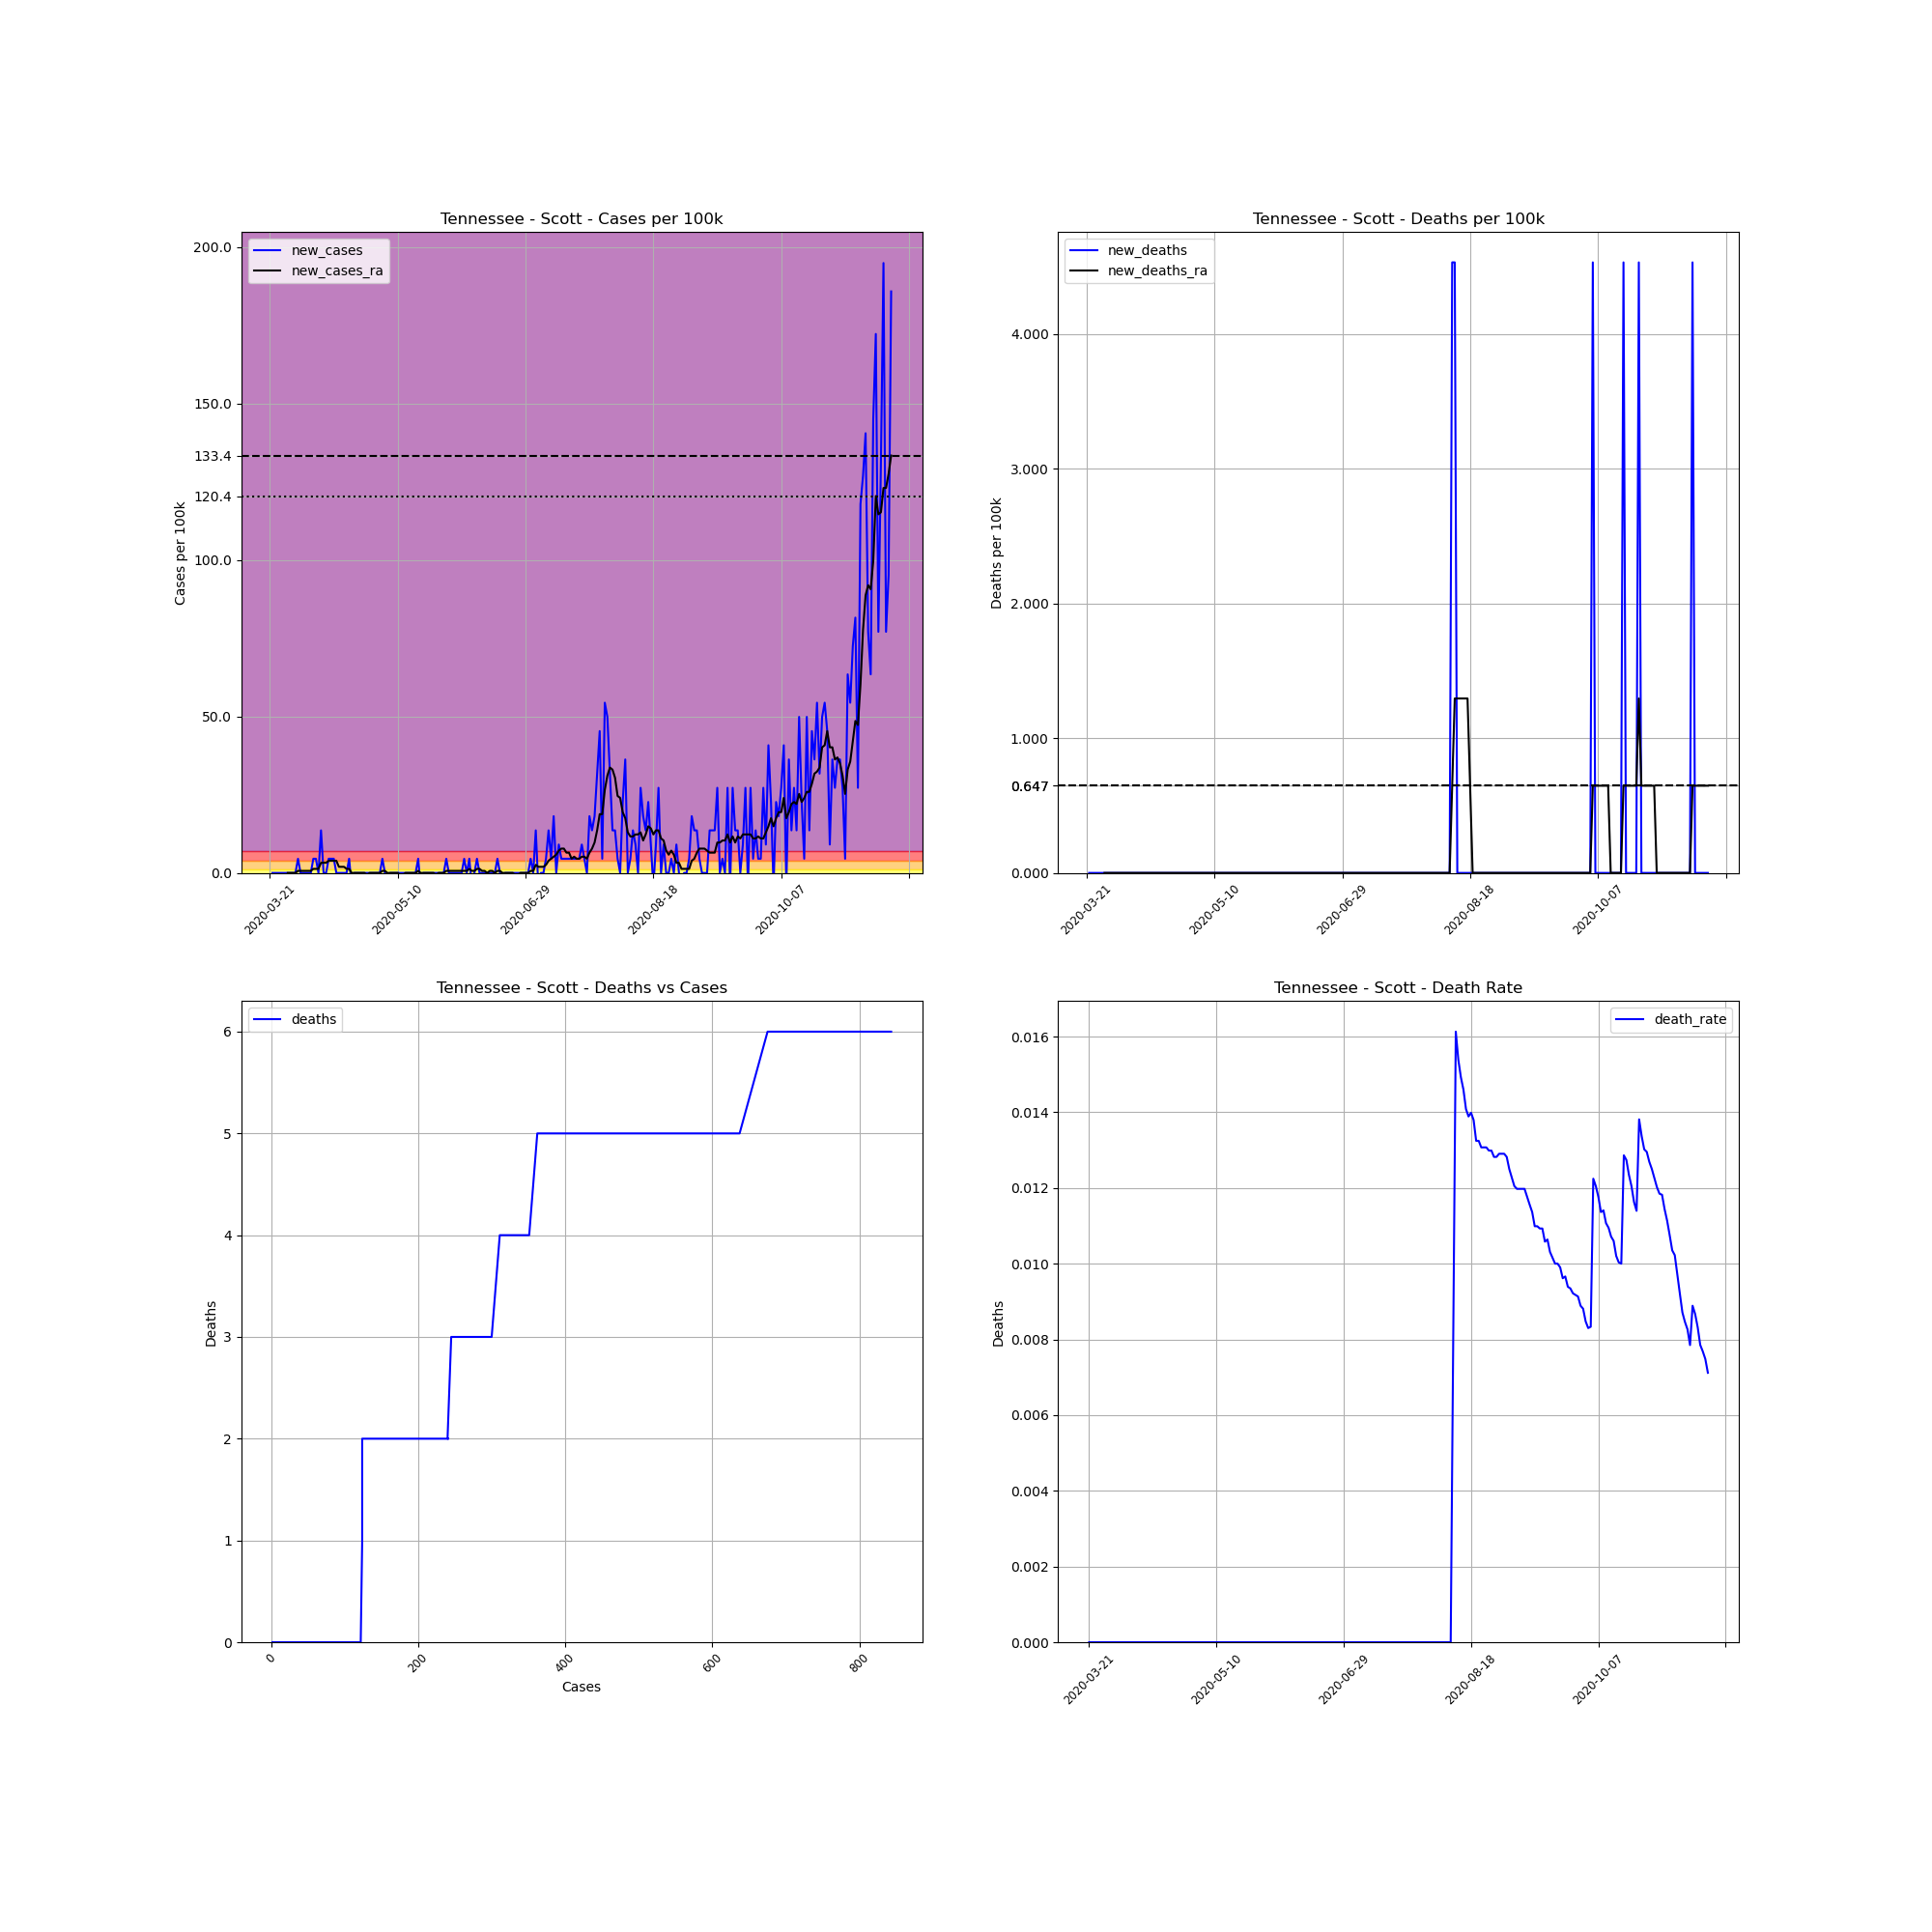

The file beside this chart, header and first rows:
, date, county, state, fips, cases, deaths, COUNTY, STNAME, CTYNAME, POPESTIMATE2019, cases_per_100k, deaths_per_100k, death_rate, new_cases, new_deaths, new_cases_ra, new_deaths_ra
249492, 2020-03-21, Scott, Tennessee, 47151, 2, 0, 151, Tennessee, Scott, 22068, 9.063, 0.0, 0.0, , , , 
249493, 2020-03-22, Scott, Tennessee, 47151, 2, 0, 151, Tennessee, Scott, 22068, 9.063, 0.0, 0.0, 0.0, 0.0, , 
249494, 2020-03-23, Scott, Tennessee, 47151, 2, 0, 151, Tennessee, Scott, 22068, 9.063, 0.0, 0.0, 0.0, 0.0, , 
249495, 2020-03-24, Scott, Tennessee, 47151, 2, 0, 151, Tennessee, Scott, 22068, 9.063, 0.0, 0.0, 0.0, 0.0, , 
249496, 2020-03-25, Scott, Tennessee, 47151, 2, 0, 151, Tennessee, Scott, 22068, 9.063, 0.0, 0.0, 0.0, 0.0, , 
249497, 2020-03-26, Scott, Tennessee, 47151, 2, 0, 151, Tennessee, Scott, 22068, 9.063, 0.0, 0.0, 0.0, 0.0, , 
249498, 2020-03-27, Scott, Tennessee, 47151, 2, 0, 151, Tennessee, Scott, 22068, 9.063, 0.0, 0.0, 0.0, 0.0, , 
249499, 2020-03-28, Scott, Tennessee, 47151, 2, 0, 151, Tennessee, Scott, 22068, 9.063, 0.0, 0.0, 0.0, 0.0, 0.0, 0.0
249500, 2020-03-29, Scott, Tennessee, 47151, 2, 0, 151, Tennessee, Scott, 22068, 9.063, 0.0, 0.0, 0.0, 0.0, 0.0, 0.0
249501, 2020-03-30, Scott, Tennessee, 47151, 2, 0, 151, Tennessee, Scott, 22068, 9.063, 0.0, 0.0, 0.0, 0.0, 0.0, 0.0
249502, 2020-03-31, Scott, Tennessee, 47151, 2, 0, 151, Tennessee, Scott, 22068, 9.063, 0.0, 0.0, 0.0, 0.0, 0.0, 0.0
249503, 2020-04-01, Scott, Tennessee, 47151, 3, 0, 151, Tennessee, Scott, 22068, 13.59, 0.0, 0.0, 4.531, 0.0, 0.6473, 0.0
249504, 2020-04-02, Scott, Tennessee, 47151, 3, 0, 151, Tennessee, Scott, 22068, 13.59, 0.0, 0.0, 0.0, 0.0, 0.6473, 0.0
249505, 2020-04-03, Scott, Tennessee, 47151, 3, 0, 151, Tennessee, Scott, 22068, 13.59, 0.0, 0.0, 0.0, 0.0, 0.6473, 0.0
249506, 2020-04-04, Scott, Tennessee, 47151, 3, 0, 151, Tennessee, Scott, 22068, 13.59, 0.0, 0.0, 0.0, 0.0, 0.6473, 0.0
249507, 2020-04-05, Scott, Tennessee, 47151, 3, 0, 151, Tennessee, Scott, 22068, 13.59, 0.0, 0.0, 0.0, 0.0, 0.6473, 0.0
249508, 2020-04-06, Scott, Tennessee, 47151, 3, 0, 151, Tennessee, Scott, 22068, 13.59, 0.0, 0.0, 0.0, 0.0, 0.6473, 0.0
249509, 2020-04-07, Scott, Tennessee, 47151, 4, 0, 151, Tennessee, Scott, 22068, 18.13, 0.0, 0.0, 4.531, 0.0, 1.295, 0.0
249510, 2020-04-08, Scott, Tennessee, 47151, 5, 0, 151, Tennessee, Scott, 22068, 22.66, 0.0, 0.0, 4.531, 0.0, 1.295, 0.0
249511, 2020-04-09, Scott, Tennessee, 47151, 5, 0, 151, Tennessee, Scott, 22068, 22.66, 0.0, 0.0, 0.0, 0.0, 1.295, 0.0
249512, 2020-04-10, Scott, Tennessee, 47151, 8, 0, 151, Tennessee, Scott, 22068, 36.25, 0.0, 0.0, 13.59, 0.0, 3.237, 0.0
249513, 2020-04-11, Scott, Tennessee, 47151, 8, 0, 151, Tennessee, Scott, 22068, 36.25, 0.0, 0.0, 0.0, 0.0, 3.237, 0.0
249514, 2020-04-12, Scott, Tennessee, 47151, 8, 0, 151, Tennessee, Scott, 22068, 36.25, 0.0, 0.0, 0.0, 0.0, 3.237, 0.0
249515, 2020-04-13, Scott, Tennessee, 47151, 9, 0, 151, Tennessee, Scott, 22068, 40.78, 0.0, 0.0, 4.531, 0.0, 3.884, 0.0
249516, 2020-04-14, Scott, Tennessee, 47151, 10, 0, 151, Tennessee, Scott, 22068, 45.31, 0.0, 0.0, 4.531, 0.0, 3.884, 0.0
249517, 2020-04-15, Scott, Tennessee, 47151, 11, 0, 151, Tennessee, Scott, 22068, 49.85, 0.0, 0.0, 4.531, 0.0, 3.884, 0.0
249518, 2020-04-16, Scott, Tennessee, 47151, 11, 0, 151, Tennessee, Scott, 22068, 49.85, 0.0, 0.0, 0.0, 0.0, 3.884, 0.0
249519, 2020-04-17, Scott, Tennessee, 47151, 11, 0, 151, Tennessee, Scott, 22068, 49.85, 0.0, 0.0, 0.0, 0.0, 1.942, 0.0
249520, 2020-04-18, Scott, Tennessee, 47151, 11, 0, 151, Tennessee, Scott, 22068, 49.85, 0.0, 0.0, 0.0, 0.0, 1.942, 0.0
249521, 2020-04-19, Scott, Tennessee, 47151, 11, 0, 151, Tennessee, Scott, 22068, 49.85, 0.0, 0.0, 0.0, 0.0, 1.942, 0.0
249522, 2020-04-20, Scott, Tennessee, 47151, 11, 0, 151, Tennessee, Scott, 22068, 49.85, 0.0, 0.0, 0.0, 0.0, 1.295, 0.0
249523, 2020-04-21, Scott, Tennessee, 47151, 12, 0, 151, Tennessee, Scott, 22068, 54.38, 0.0, 0.0, 4.531, 0.0, 1.295, 0.0
249524, 2020-04-22, Scott, Tennessee, 47151, 11, 0, 151, Tennessee, Scott, 22068, 49.85, 0.0, 0.0, -4.531, 0.0, 0.0, 0.0
249525, 2020-04-23, Scott, Tennessee, 47151, 11, 0, 151, Tennessee, Scott, 22068, 49.85, 0.0, 0.0, 0.0, 0.0, 0.0, 0.0
249526, 2020-04-24, Scott, Tennessee, 47151, 11, 0, 151, Tennessee, Scott, 22068, 49.85, 0.0, 0.0, 0.0, 0.0, 0.0, 0.0
249527, 2020-04-25, Scott, Tennessee, 47151, 11, 0, 151, Tennessee, Scott, 22068, 49.85, 0.0, 0.0, 0.0, 0.0, 0.0, 0.0
249528, 2020-04-26, Scott, Tennessee, 47151, 11, 0, 151, Tennessee, Scott, 22068, 49.85, 0.0, 0.0, 0.0, 0.0, 0.0, 0.0
249529, 2020-04-27, Scott, Tennessee, 47151, 11, 0, 151, Tennessee, Scott, 22068, 49.85, 0.0, 0.0, 0.0, 0.0, 0.0, 0.0
249530, 2020-04-28, Scott, Tennessee, 47151, 11, 0, 151, Tennessee, Scott, 22068, 49.85, 0.0, 0.0, 0.0, 0.0, -0.6473, 0.0
249531, 2020-04-29, Scott, Tennessee, 47151, 11, 0, 151, Tennessee, Scott, 22068, 49.85, 0.0, 0.0, 0.0, 0.0, 0.0, 0.0
249532, 2020-04-30, Scott, Tennessee, 47151, 11, 0, 151, Tennessee, Scott, 22068, 49.85, 0.0, 0.0, 0.0, 0.0, 0.0, 0.0
249533, 2020-05-01, Scott, Tennessee, 47151, 11, 0, 151, Tennessee, Scott, 22068, 49.85, 0.0, 0.0, 0.0, 0.0, 0.0, 0.0
249534, 2020-05-02, Scott, Tennessee, 47151, 11, 0, 151, Tennessee, Scott, 22068, 49.85, 0.0, 0.0, 0.0, 0.0, 0.0, 0.0
249535, 2020-05-03, Scott, Tennessee, 47151, 11, 0, 151, Tennessee, Scott, 22068, 49.85, 0.0, 0.0, 0.0, 0.0, 0.0, 0.0
249536, 2020-05-04, Scott, Tennessee, 47151, 12, 0, 151, Tennessee, Scott, 22068, 54.38, 0.0, 0.0, 4.531, 0.0, 0.6473, 0.0
249537, 2020-05-05, Scott, Tennessee, 47151, 12, 0, 151, Tennessee, Scott, 22068, 54.38, 0.0, 0.0, 0.0, 0.0, 0.6473, 0.0
249538, 2020-05-06, Scott, Tennessee, 47151, 11, 0, 151, Tennessee, Scott, 22068, 49.85, 0.0, 0.0, -4.531, 0.0, 0.0, 0.0
249539, 2020-05-07, Scott, Tennessee, 47151, 11, 0, 151, Tennessee, Scott, 22068, 49.85, 0.0, 0.0, 0.0, 0.0, 0.0, 0.0
249540, 2020-05-08, Scott, Tennessee, 47151, 11, 0, 151, Tennessee, Scott, 22068, 49.85, 0.0, 0.0, 0.0, 0.0, 0.0, 0.0
249541, 2020-05-09, Scott, Tennessee, 47151, 11, 0, 151, Tennessee, Scott, 22068, 49.85, 0.0, 0.0, 0.0, 0.0, 0.0, 0.0
249542, 2020-05-10, Scott, Tennessee, 47151, 11, 0, 151, Tennessee, Scott, 22068, 49.85, 0.0, 0.0, 0.0, 0.0, 0.0, 0.0
249543, 2020-05-11, Scott, Tennessee, 47151, 11, 0, 151, Tennessee, Scott, 22068, 49.85, 0.0, 0.0, 0.0, 0.0, -0.6473, 0.0
249544, 2020-05-12, Scott, Tennessee, 47151, 11, 0, 151, Tennessee, Scott, 22068, 49.85, 0.0, 0.0, 0.0, 0.0, -0.6473, 0.0
249545, 2020-05-13, Scott, Tennessee, 47151, 11, 0, 151, Tennessee, Scott, 22068, 49.85, 0.0, 0.0, 0.0, 0.0, 0.0, 0.0
249546, 2020-05-14, Scott, Tennessee, 47151, 11, 0, 151, Tennessee, Scott, 22068, 49.85, 0.0, 0.0, 0.0, 0.0, 0.0, 0.0
249547, 2020-05-15, Scott, Tennessee, 47151, 11, 0, 151, Tennessee, Scott, 22068, 49.85, 0.0, 0.0, 0.0, 0.0, 0.0, 0.0
249548, 2020-05-16, Scott, Tennessee, 47151, 11, 0, 151, Tennessee, Scott, 22068, 49.85, 0.0, 0.0, 0.0, 0.0, 0.0, 0.0
249549, 2020-05-17, Scott, Tennessee, 47151, 11, 0, 151, Tennessee, Scott, 22068, 49.85, 0.0, 0.0, 0.0, 0.0, 0.0, 0.0
249550, 2020-05-18, Scott, Tennessee, 47151, 12, 0, 151, Tennessee, Scott, 22068, 54.38, 0.0, 0.0, 4.531, 0.0, 0.6473, 0.0
249551, 2020-05-19, Scott, Tennessee, 47151, 11, 0, 151, Tennessee, Scott, 22068, 49.85, 0.0, 0.0, -4.531, 0.0, 0.0, 0.0
... 184 more rows
